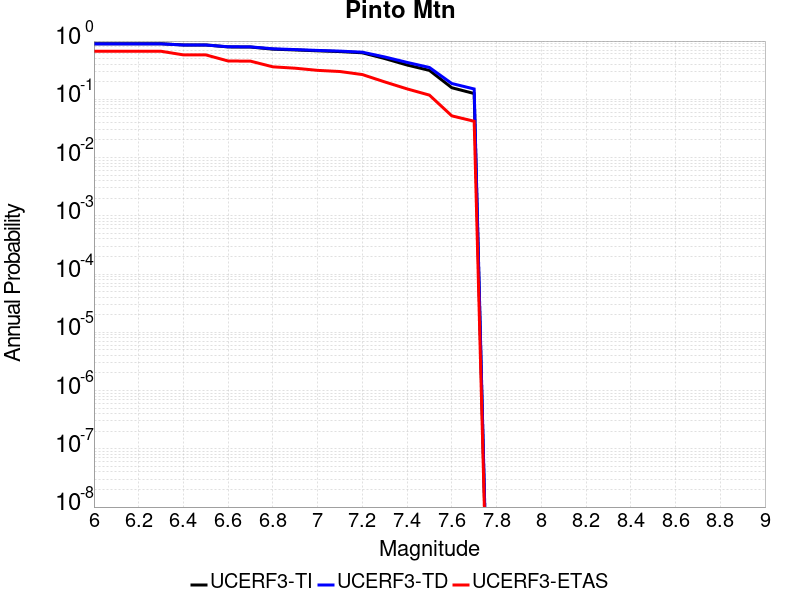

Data behind this chart, as committed beside it:
Magnitude, UCERF3-TI Prob, UCERF3-TD Prob, UCERF3-ETAS Prob
6.0, 0.9003, 0.8946, 0.668
6.1, 0.9003, 0.8946, 0.668
6.2, 0.9003, 0.8946, 0.668
6.3, 0.9003, 0.8946, 0.668
6.4, 0.8572, 0.8553, 0.579
6.5, 0.8572, 0.8553, 0.579
6.6, 0.7932, 0.7984, 0.455
6.7, 0.7894, 0.795, 0.452
6.8, 0.7261, 0.7366, 0.361
6.9, 0.7037, 0.7144, 0.342
7.0, 0.6797, 0.691, 0.314
7.1, 0.6597, 0.6725, 0.3
7.2, 0.6288, 0.6441, 0.266
7.3, 0.5014, 0.5338, 0.199
7.4, 0.3881, 0.4304, 0.151
7.5, 0.3135, 0.3519, 0.118
7.6, 0.158, 0.1867, 0.052
7.7, 0.1257, 0.1505, 0.042
